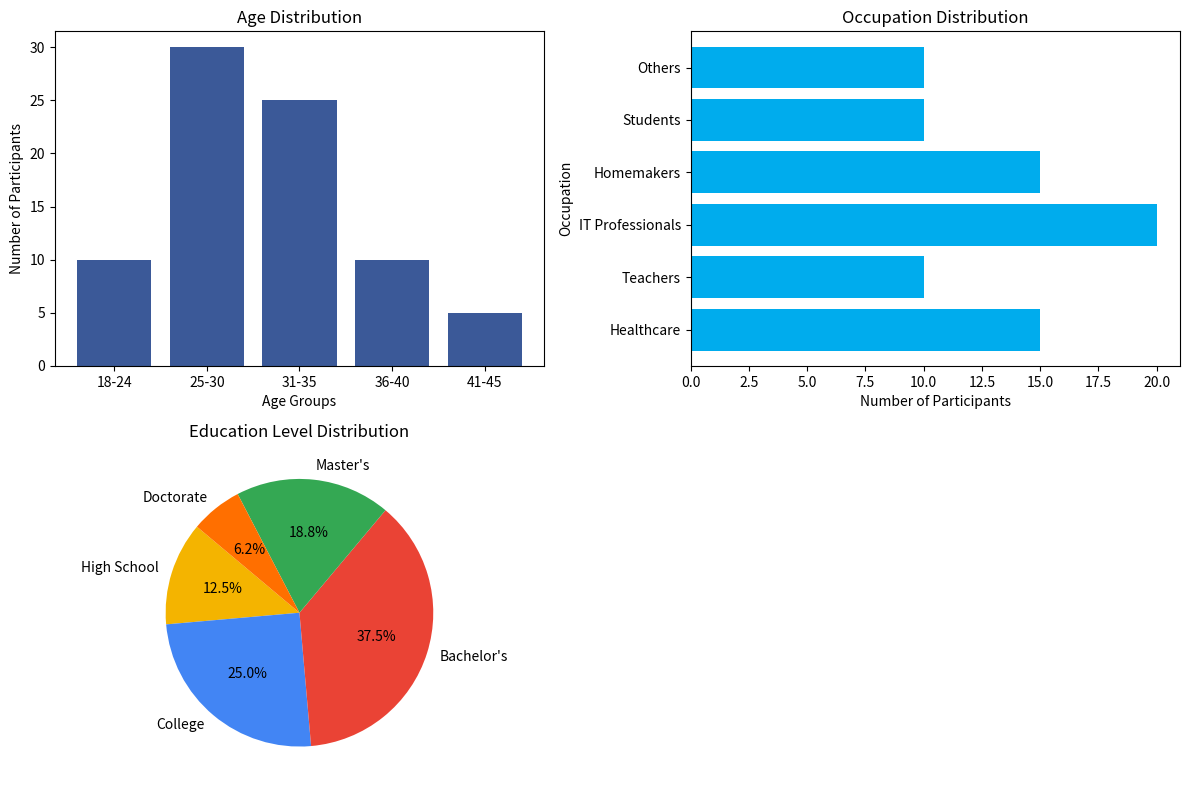

Source code (Python):
import matplotlib.pyplot as plt

# Sample data for demonstration
# Age distribution
age_groups = ['18-24', '25-30', '31-35', '36-40', '41-45']
age_counts = [10, 30, 25, 10, 5]

# Occupation distribution
occupations = ['Healthcare', 'Teachers', 'IT Professionals', 'Homemakers', 'Students', 'Others']
occupation_counts = [15, 10, 20, 15, 10, 10]

# Education Level
education_levels = ['High School', 'College', 'Bachelor\'s', 'Master\'s', 'Doctorate']
education_counts = [10, 20, 30, 15, 5]

# Plot Age Distribution
plt.figure(figsize=(12, 8))

plt.subplot(2, 2, 1)
plt.bar(age_groups, age_counts, color='#3b5998')
plt.title('Age Distribution')
plt.xlabel('Age Groups')
plt.ylabel('Number of Participants')

# Plot Occupation Distribution
plt.subplot(2, 2, 2)
plt.barh(occupations, occupation_counts, color='#00aced')
plt.title('Occupation Distribution')
plt.xlabel('Number of Participants')
plt.ylabel('Occupation')

# Plot Education Level Distribution
plt.subplot(2, 2, 3)
plt.pie(education_counts, labels=education_levels, autopct='%1.1f%%', startangle=140, colors=['#f4b400', '#4285f4', '#ea4335', '#34a853', '#ff6f00'])
plt.title('Education Level Distribution')

# Adjust layout and show the plots
plt.tight_layout()
plt.show()
